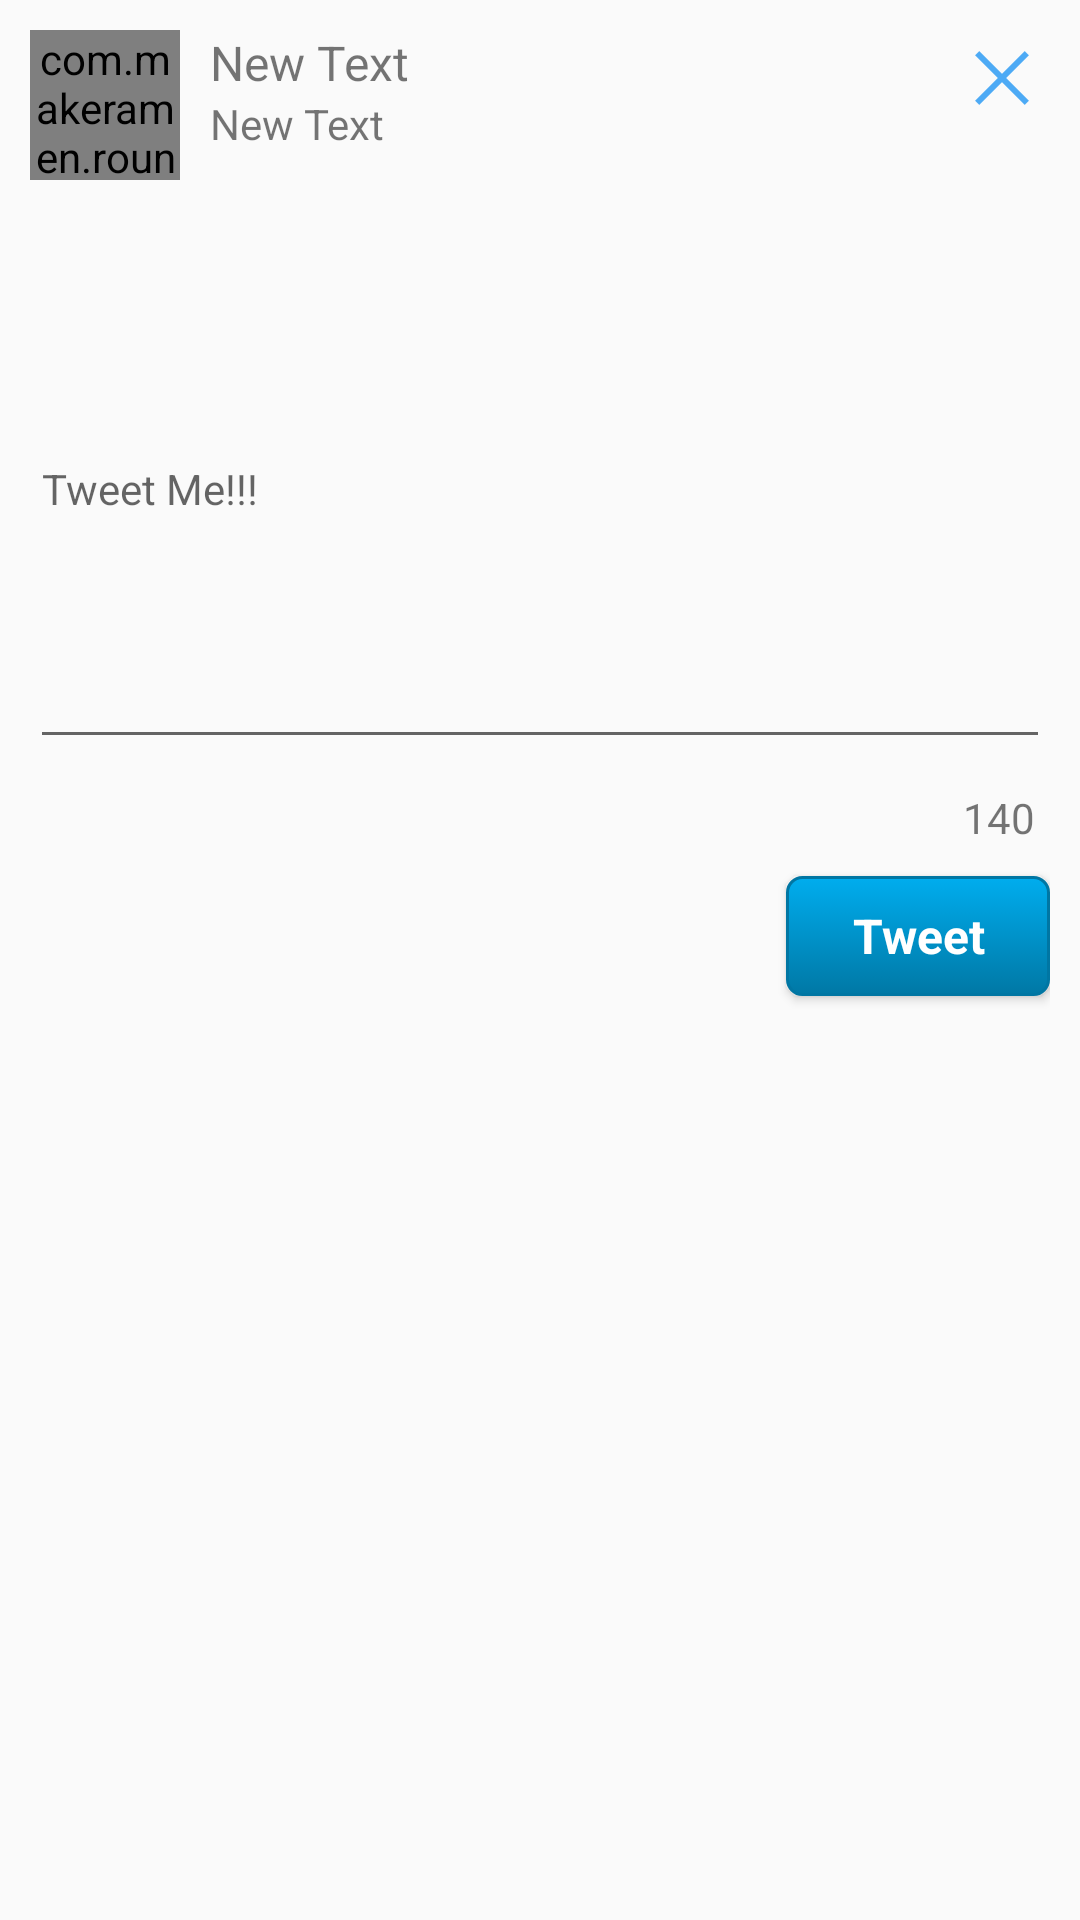

Reconstruct the res/layout file that produces this screen, plus the resources it refers to.
<!-- AndroidManifest.xml: application theme AppTheme -->
<!-- res/layout/fragment_compose.xml -->
<?xml version="1.0" encoding="utf-8"?>
<RelativeLayout
    xmlns:android="http://schemas.android.com/apk/res/android"
    xmlns:tools="http://schemas.android.com/tools"
    android:layout_width="match_parent"
    android:layout_height="wrap_content"
    android:padding="10dp"
    tools:ignore="MissingPrefix"
    >

    <RelativeLayout
        android:layout_width="fill_parent"
        android:layout_height="wrap_content"
        android:layout_alignParentLeft="true"
        android:layout_alignParentStart="true"
        android:gravity="center_vertical"
        android:id="@+id/relativeLayout1">

        <com.makeramen.roundedimageview.RoundedImageView
            xmlns:app="http://schemas.android.com/apk/res-auto"
            android:layout_width="50dp"
            android:layout_height="50dp"
            android:maxHeight="50dp"
            android:id="@+id/ivProfileImage"
            android:layout_alignParentTop="true"
            android:layout_alignParentLeft="true"
            android:layout_alignParentStart="true"
            android:adjustViewBounds="true"
            app:riv_corner_radius="4dp"
            />

        <TextView
            android:layout_width="wrap_content"
            android:layout_height="wrap_content"
            android:text="New Text"
            android:id="@+id/tvName"
            android:layout_alignTop="@+id/ivProfileImage"
            android:layout_toRightOf="@+id/ivProfileImage"
            android:layout_toEndOf="@+id/ivProfileImage"
            android:layout_centerVertical="true"
            android:gravity="center_vertical"
            android:textSize="16sp"
            fontPath="fonts/Roboto-Bold.ttf"
            android:paddingLeft="10dp"/>

        <TextView
            android:layout_width="wrap_content"
            android:layout_height="wrap_content"
            android:text="New Text"
            android:id="@+id/tvScreenName"
            android:layout_below="@+id/tvName"
            android:layout_toRightOf="@+id/ivProfileImage"
            android:layout_toEndOf="@+id/ivProfileImage"
            android:paddingLeft="10dp"
            android:textSize="14sp"
            fontPath="fonts/Roboto-Regular.ttf"
            />

        <ImageButton
            android:layout_width="wrap_content"
            android:layout_height="wrap_content"
            android:id="@+id/ibCancel"
            android:layout_alignParentTop="true"
            android:layout_alignParentRight="true"
            android:layout_alignParentEnd="true"
            android:src="@drawable/ic_action_close"
            android:background="@android:color/transparent"
            />


    </RelativeLayout>

    <EditText
        android:layout_width="fill_parent"
        android:layout_height="wrap_content"
        android:inputType="textMultiLine"
        android:ems="10"
        android:id="@+id/etTweet"
        android:layout_below="@+id/relativeLayout1"
        android:layout_alignParentLeft="true"
        android:layout_alignParentStart="true"
        android:layout_marginTop="10dp"
        android:hint="@string/hint_compose"
        android:lines="10"
        android:textSize="14sp"
        fontPath="fonts/Roboto-Regular.ttf"
        />

    <TextView
        android:layout_width="wrap_content"
        android:layout_height="wrap_content"
        android:text="@string/char_count"
        android:id="@+id/tvCharCount"
        android:layout_below="@+id/etTweet"
        android:layout_alignParentRight="true"
        android:layout_alignParentEnd="true"
        android:layout_marginTop="10dp"
        android:layout_marginBottom="10dp"
        android:layout_marginRight="5dp"
        android:layout_marginEnd="5dp"
        android:textSize="14sp"
        fontPath="fonts/Roboto-Regular.ttf"
        />

    <Button
        android:layout_width="wrap_content"
        android:layout_height="40dp"
        android:text="@string/tweet"
        android:id="@+id/btnTweet"
        android:layout_below="@+id/tvCharCount"
        android:layout_alignParentRight="true"
        android:layout_alignParentEnd="true"
        style="@style/TwitterButton"
        />

</RelativeLayout>
<!-- resources referenced by this layout -->
<resources>
  <!-- drawable ic_action_close: png bitmap (drawable-hdpi, 273 bytes) -->
  <string name="char_count">140</string>
  <string name="hint_compose">Tweet Me!!!</string>
  <string name="tweet">Tweet</string>
  <style name="TwitterButton" parent="@android:style/Widget.Button">
          <item name="android:gravity">center_vertical|center_horizontal</item>
          <item name="android:textColor">#FFFFFF</item>
          <item name="android:background">@drawable/states_twitter_button</item>
          <item name="android:textSize">16sp</item>
          <item name="android:textStyle">bold</item>
          <item name="android:focusable">true</item>
          <item name="android:clickable">true</item>
      </style>
  <style name="AppTheme" parent="AppBaseTheme">
          
          <item name="colorPrimary">@color/colorPrimary</item>
          <item name="colorPrimaryDark">@color/colorPrimaryDark</item>
          <item name="colorAccent">@color/colorAccent</item>
      </style>
  <!-- drawable states_twitter_button (drawable) -->
  <?xml version="1.0" encoding="utf-8"?>
  <selector xmlns:android="http://schemas.android.com/apk/res/android">
      <item
          android:state_pressed="true"
          android:state_enabled="true"
          android:drawable="@drawable/twitter_button_pressed" />
      <item
          android:state_focused="true"
          android:state_enabled="true"
          android:drawable="@drawable/twitter_button_pressed" /> 
      <item
          android:state_enabled="true"
          android:drawable="@drawable/twitter_button_enabled" />
      <item
          android:state_enabled="false"
          android:drawable="@drawable/twitter_button_disabled"
          />
  </selector>
  <style name="AppBaseTheme" parent="Theme.AppCompat.Light.DarkActionBar">
          
      </style>
  <color name="colorPrimary">#57ADEE</color>
  <color name="colorPrimaryDark">#1C6399</color>
  <color name="colorAccent">#57ADEE</color>
  <!-- drawable twitter_button_pressed (drawable) -->
  <?xml version="1.0" encoding="utf-8"?>
  <shape xmlns:android="http://schemas.android.com/apk/res/android" android:shape="rectangle">
      <gradient
          android:startColor="#00adee"
          android:endColor="#0078a5"
          android:angle="90"/>
      <padding android:left="15dp"
               android:top="1dp"
               android:right="15dp"
               android:bottom="1dp" />
      <stroke
          android:width="1dp"
          android:color="#0076a3" />
      <corners android:radius="5dp" />
  </shape>
  <!-- drawable twitter_button_enabled (drawable) -->
  <?xml version="1.0" encoding="utf-8"?>
  <shape xmlns:android="http://schemas.android.com/apk/res/android" android:shape="rectangle">
      <gradient
          android:startColor="#0078a5"
          android:endColor="#00adee"
          android:angle="90"/>
      <padding android:left="15dp"
               android:top="1dp"
               android:right="15dp"
               android:bottom="1dp" />
      <stroke
          android:width="1dp"
          android:color="#0076a3" />
      <corners android:radius="5dp" />
  </shape>
  <!-- drawable twitter_button_disabled (drawable) -->
  <?xml version="1.0" encoding="utf-8"?>
  <shape xmlns:android="http://schemas.android.com/apk/res/android" android:shape="rectangle">
      <gradient
          android:startColor="#00648A"
          android:endColor="#0089BD"
          android:angle="90"/>
      <padding android:left="15dp"
               android:top="1dp"
               android:right="15dp"
               android:bottom="1dp" />
      <stroke
          android:width="1dp"
          android:color="#0076a3" />
      <corners android:radius="5dp" />
  </shape>
</resources>
